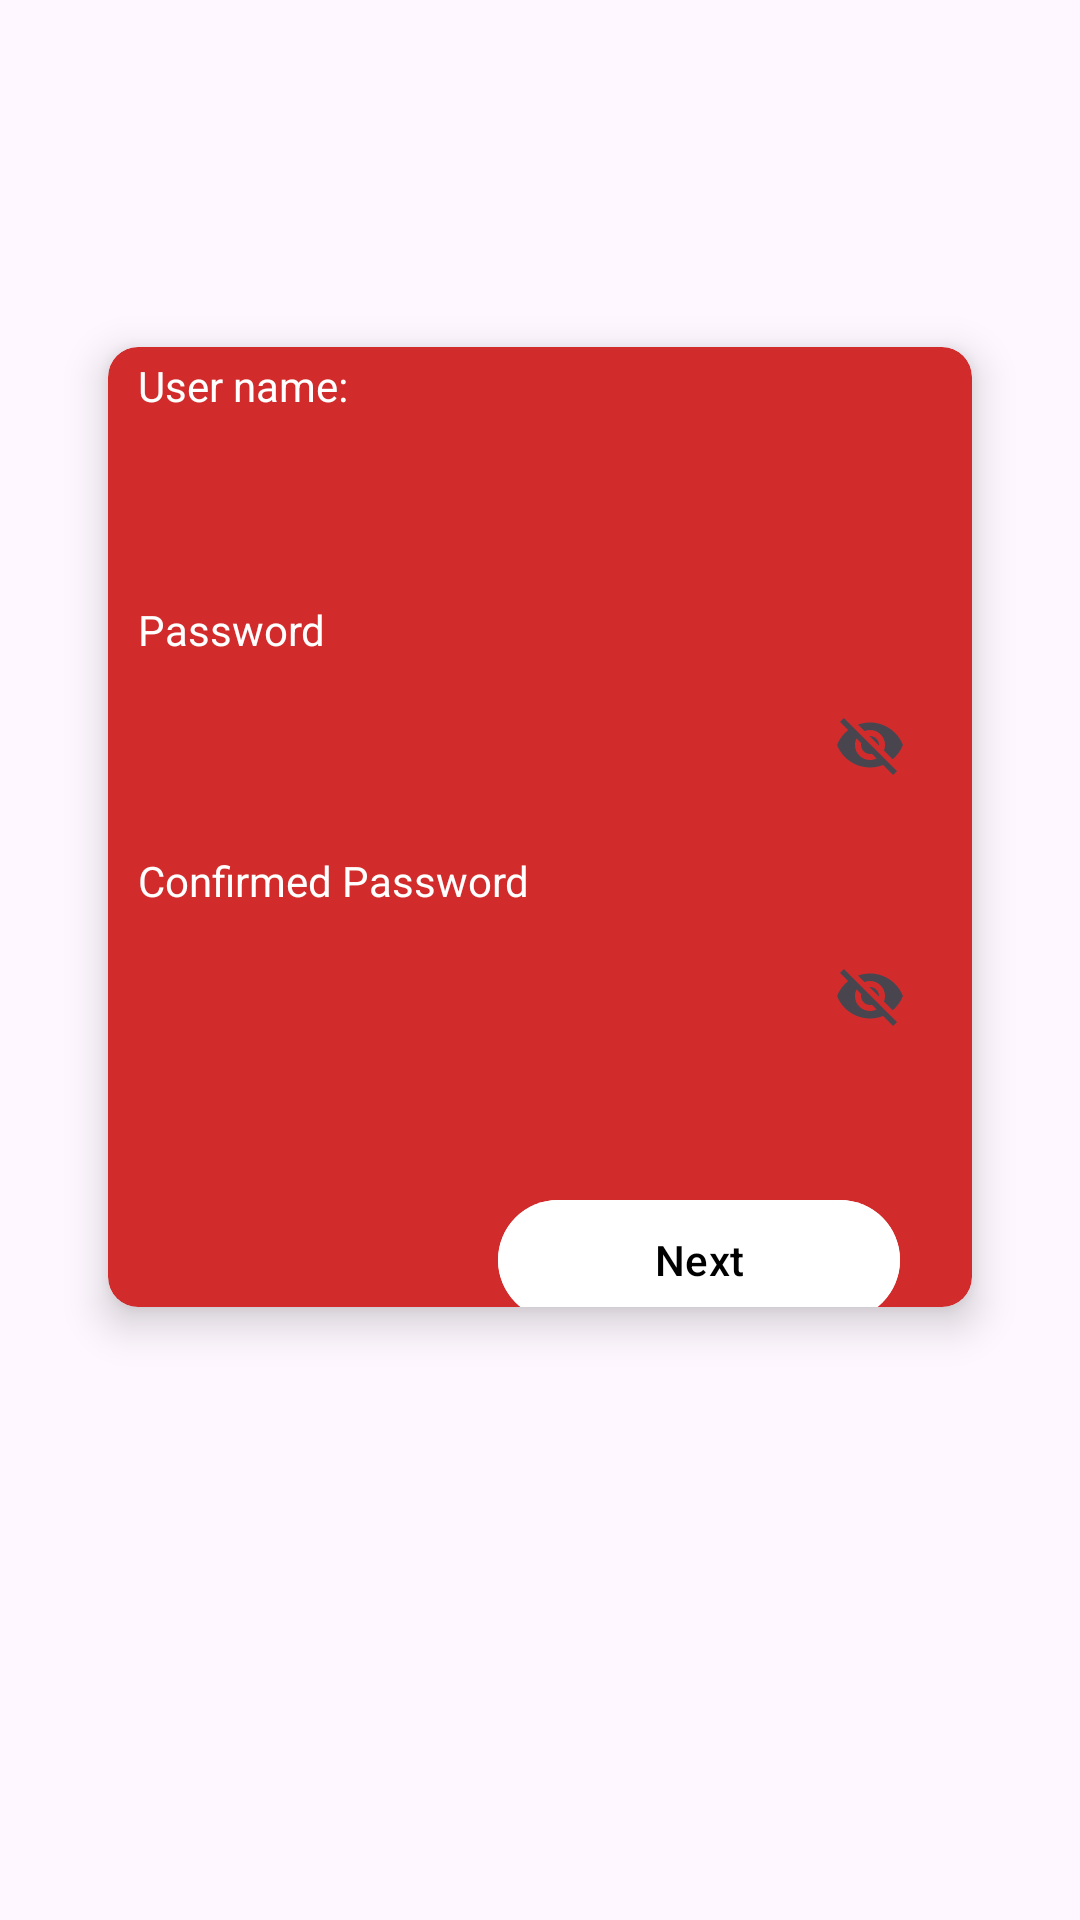

Layout XML and referenced resources for this Android screen:
<!-- AndroidManifest.xml: application theme Theme.RestaurantApp2 -->
<!-- res/layout/fragment_create_signin.xml -->
<?xml version="1.0" encoding="utf-8"?>
<androidx.constraintlayout.widget.ConstraintLayout xmlns:android="http://schemas.android.com/apk/res/android"
    android:layout_width="match_parent"
    android:layout_height="match_parent"
    xmlns:app="http://schemas.android.com/apk/res-auto">

    <androidx.cardview.widget.CardView
        android:id="@+id/cardLogin"
        android:layout_width="0dp"
        android:layout_height="0dp"
        app:cardBackgroundColor="@color/red"
        app:cardCornerRadius="10dp"
        app:cardElevation="8dp"
        app:layout_constraintBottom_toBottomOf="parent"
        app:layout_constraintEnd_toEndOf="parent"
        app:layout_constraintHeight_percent="0.5"
        app:layout_constraintStart_toStartOf="parent"
        app:layout_constraintTop_toTopOf="parent"
        app:layout_constraintVertical_bias="0.361"
        app:layout_constraintWidth_percent="0.8"
        android:clipChildren="false"
        android:clipToPadding="false">
        <androidx.constraintlayout.widget.ConstraintLayout
            android:layout_width="match_parent"
            android:layout_height="match_parent"
            android:layout_margin="10dp">

            <TextView
                android:id="@+id/tvLogin"
                android:layout_width="match_parent"
                android:layout_height="0dp"
                android:gravity="bottom"
                android:paddingBottom="5dp"
                android:text="User name:"
                android:textColor="@color/white"
                app:layout_constraintDimensionRatio="15:2"
                app:layout_constraintTop_toTopOf="parent"
                app:layout_constraintBottom_toTopOf="@id/ILUsername"/>

            <com.google.android.material.textfield.TextInputLayout
                android:id="@+id/ILUsername"
                android:layout_width="match_parent"
                android:layout_height="wrap_content"
                android:background="@drawable/bg_edit_text_with_border_white"

                app:boxBackgroundMode="none"
                app:hintEnabled="false"
                app:layout_constraintTop_toBottomOf="@id/tvLogin"
                app:layout_constraintBottom_toTopOf="@id/tvLoginPassword">

                <com.google.android.material.textfield.TextInputEditText
                    android:id="@+id/etUsername"
                    android:layout_width="match_parent"
                    android:layout_height="match_parent"
                    android:gravity="center_vertical"
                    android:paddingTop="12dp"
                    android:paddingBottom="12dp" />

            </com.google.android.material.textfield.TextInputLayout>

            <TextView
                android:id="@+id/tvLoginPassword"
                android:layout_width="match_parent"
                android:layout_height="0dp"
                android:gravity="bottom"
                android:paddingBottom="5dp"
                android:text="Password"
                android:textColor="@color/white"
                app:layout_constraintDimensionRatio="15:2"
                app:layout_constraintTop_toBottomOf="@id/ILUsername"
                app:layout_constraintBottom_toTopOf="@id/ILPassword"/>

            <com.google.android.material.textfield.TextInputLayout
                android:id="@+id/ILPassword"
                android:layout_width="match_parent"
                android:layout_height="wrap_content"
                android:background="@drawable/bg_edit_text_with_border_white"

                app:boxBackgroundMode="none"
                app:endIconMode="password_toggle"
                app:hintEnabled="false"
                app:layout_constraintTop_toBottomOf="@id/tvLoginPassword"
                app:layout_constraintBottom_toTopOf="@id/tvConfirmedPassword">

                <com.google.android.material.textfield.TextInputEditText
                    android:id="@+id/etPassword"
                    android:layout_width="match_parent"
                    android:layout_height="match_parent"
                    android:gravity="center_vertical"
                    android:paddingTop="12dp"
                    android:paddingBottom="12dp" />

            </com.google.android.material.textfield.TextInputLayout>



            <TextView
                android:id="@+id/tvConfirmedPassword"
                android:layout_width="match_parent"
                android:layout_height="0dp"
                android:gravity="bottom"
                android:paddingBottom="5dp"
                android:text="Confirmed Password"
                android:textColor="@color/white"
                app:layout_constraintDimensionRatio="15:2"
                app:layout_constraintTop_toBottomOf="@id/ILPassword"
                app:layout_constraintBottom_toTopOf="@id/ILConfirmedPassword"/>

            <com.google.android.material.textfield.TextInputLayout
                android:id="@+id/ILConfirmedPassword"
                android:layout_width="match_parent"
                android:layout_height="wrap_content"
                android:background="@drawable/bg_edit_text_with_border_white"

                app:boxBackgroundMode="none"
                app:endIconMode="password_toggle"
                app:hintEnabled="false"
                app:layout_constraintTop_toBottomOf="@id/tvConfirmedPassword"
                app:layout_constraintBottom_toTopOf="@id/btnNext">

                <com.google.android.material.textfield.TextInputEditText
                    android:id="@+id/etConfirmedPassword"
                    android:layout_width="match_parent"
                    android:layout_height="match_parent"
                    android:gravity="center_vertical"
                    android:paddingTop="12dp"
                    android:paddingBottom="12dp" />

            </com.google.android.material.textfield.TextInputLayout>


            <com.google.android.material.button.MaterialButton
                android:id="@+id/btnNext"
                android:layout_width="0dp"
                android:layout_height="wrap_content"
                android:layout_marginTop="40dp"
                android:backgroundTint="@color/white"
                android:text="Next"
                android:textColor="@color/black"
                app:layout_constraintBottom_toBottomOf="parent"
                app:layout_constraintEnd_toEndOf="parent"
                app:layout_constraintHorizontal_bias="0.896"
                app:layout_constraintStart_toStartOf="parent"
                app:layout_constraintTop_toBottomOf="@id/ILConfirmedPassword"
                app:layout_constraintVertical_bias="0.705"
                app:layout_constraintWidth_percent="0.5"
                app:rippleColor="@color/light_grey" />


        </androidx.constraintlayout.widget.ConstraintLayout>




    </androidx.cardview.widget.CardView>

</androidx.constraintlayout.widget.ConstraintLayout>
<!-- resources referenced by this layout -->
<resources>
  <color name="black">#FF000000</color>
  <color name="light_grey">#DBDBDB</color>
  <color name="red">#D22B2B</color>
  <color name="white">#FFFFFFFF</color>
  <style name="Theme.RestaurantApp2" parent="Base.Theme.RestaurantApp2" />
  <style name="Base.Theme.RestaurantApp2" parent="Theme.Material3.DayNight.NoActionBar">
          
          
      </style>
</resources>
